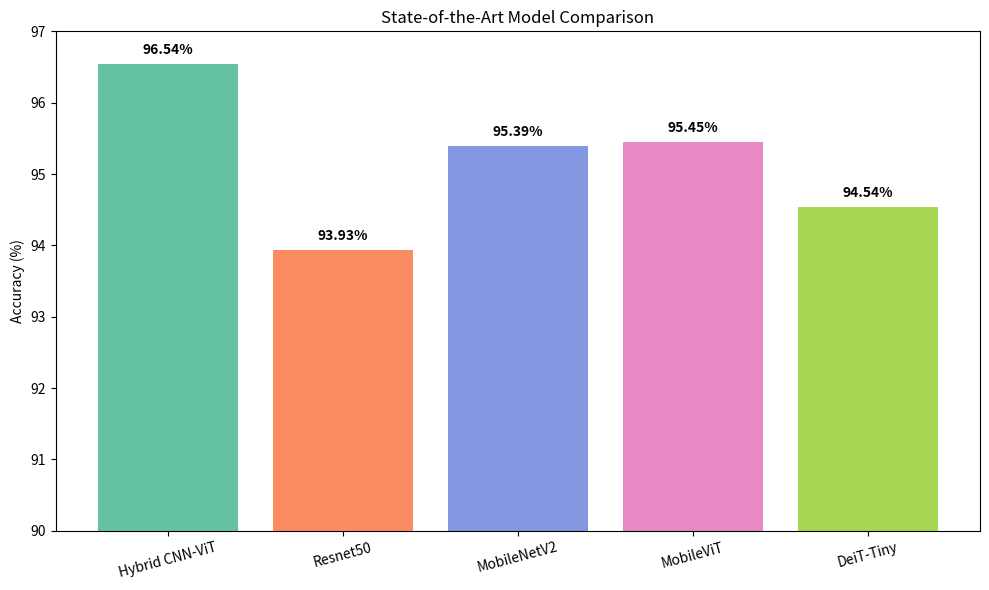

Reproduce this figure in Python. (Note: this script raises an exception after producing the figure.)
import matplotlib.pyplot as plt

# Data
authors = [
    "Hybrid CNN-ViT", 
    "Resnet50", 
    "MobileNetV2", 
    "MobileViT",  
    "DeiT-Tiny"
]

accuracies = [96.54, 93.93, 95.39, 95.45, 94.54]

# Define a unique color for each bar
colors = ['#66c2a5', '#fc8d62', "#8398e0", '#e78ac3', '#a6d854']

# Plotting
fig, ax = plt.subplots(figsize=(10, 6))
bars = ax.bar(authors, accuracies, color=colors)

# Add accuracy value ABOVE each bar
for bar, accuracy in zip(bars, accuracies):
    height = bar.get_height()
    ax.text(bar.get_x() + bar.get_width() / 2, height + 0.1, f"{accuracy:.2f}%", 
            ha='center', va='bottom', color='black', fontsize=10, fontweight='bold')

# Axis labels and title
ax.set_ylabel('Accuracy (%)')
ax.set_title('State-of-the-Art Model Comparison')

plt.xticks(rotation=15)
plt.ylim(90, 97)              # ✅ tighter scale, less blank space    # ✅ clean ticks
plt.tight_layout()
plt.savefig('../outputs/state-of-the-art.png', dpi=300)
plt.show()
